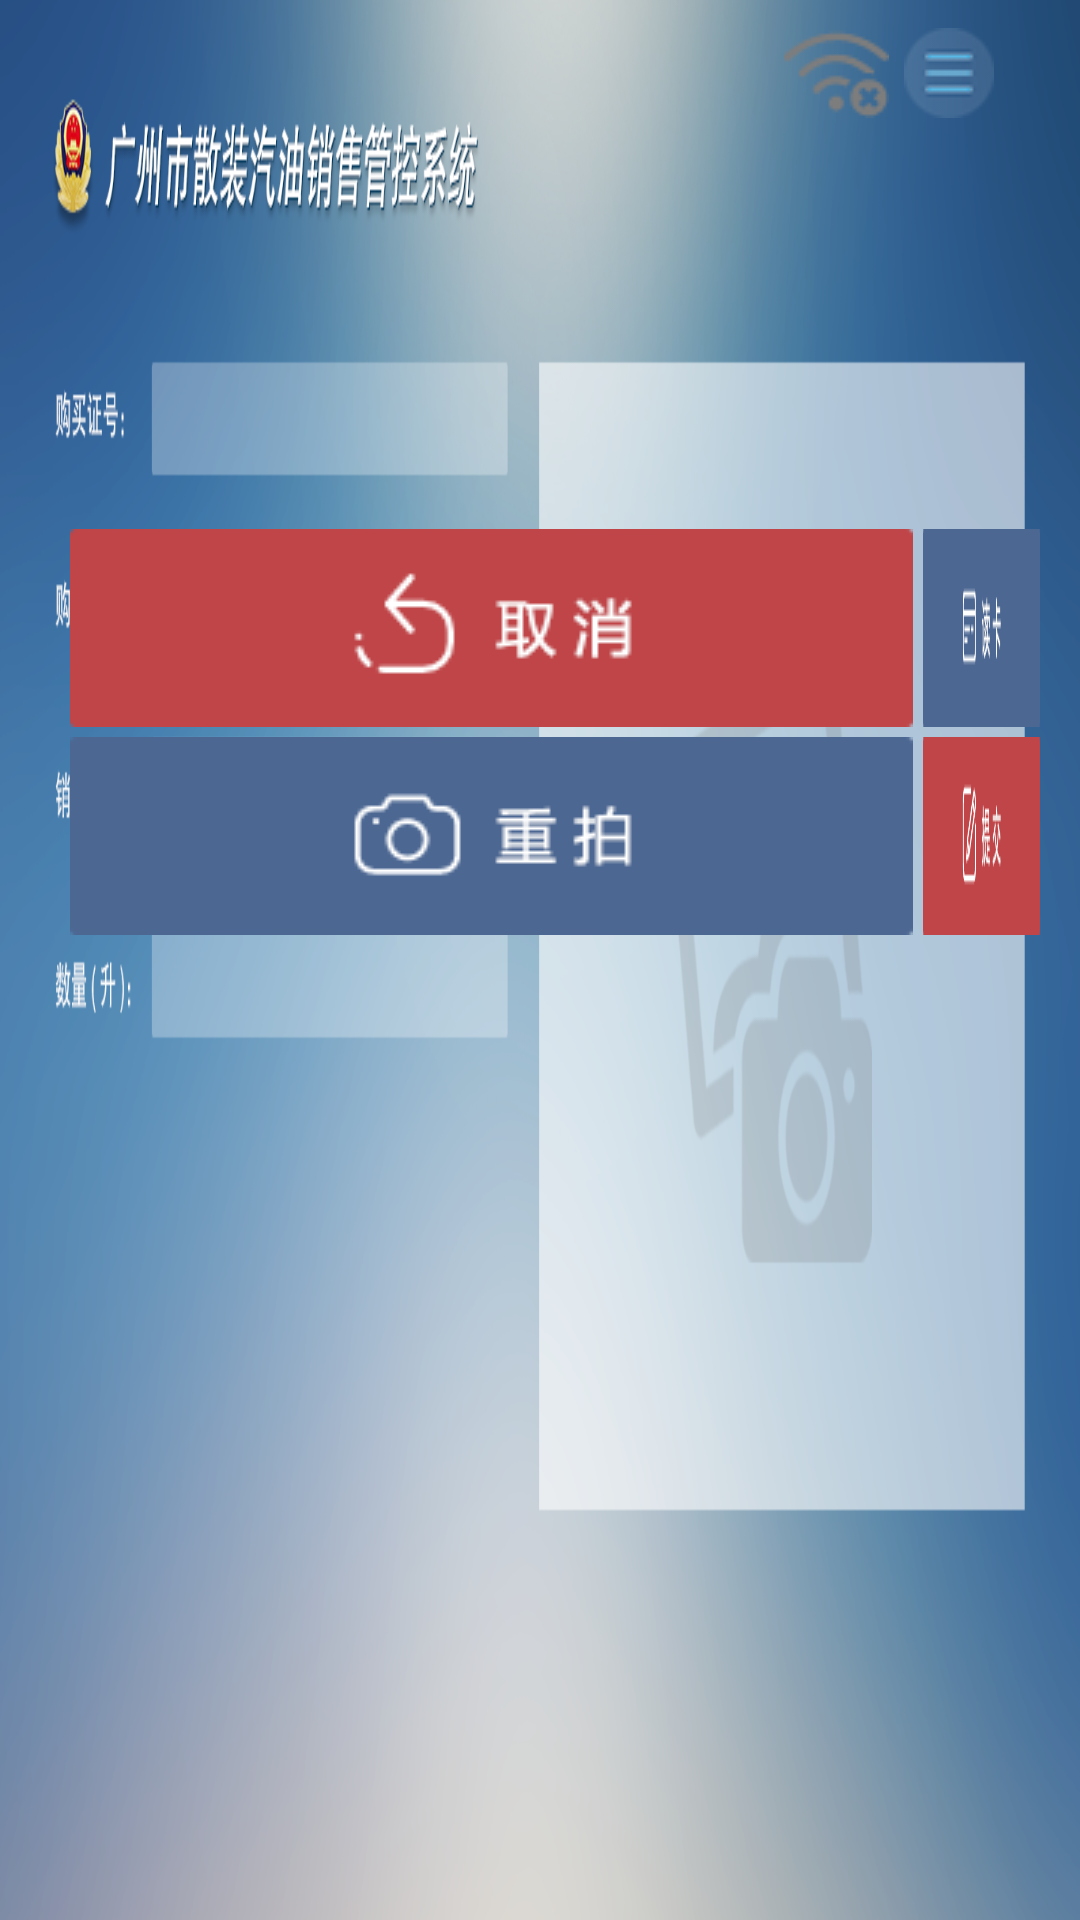

Produce the Android XML layout that renders to this screen, including the resource entries it uses.
<!-- AndroidManifest.xml: activity theme ImageTranslucentTheme -->
<!-- res/layout/activity_main.xml -->
<?xml version="1.0" encoding="utf-8"?>
<RelativeLayout xmlns:android="http://schemas.android.com/apk/res/android"
    android:layout_width="match_parent"
    android:layout_height="match_parent"
    android:background="@drawable/background"
    android:focusable="true"
    android:focusableInTouchMode="true">


    <LinearLayout
        android:layout_width="match_parent"
        android:layout_height="match_parent"
        android:orientation="vertical">

        <LinearLayout
            android:layout_width="match_parent"
            android:layout_height="wrap_content"
            android:orientation="horizontal"
            android:layout_marginTop="28px"
            android:gravity="end">
            <ImageView
                android:id="@+id/network"
                android:layout_width="wrap_content"
                android:layout_height="wrap_content"
                android:layout_marginRight="15px"
                android:src="@drawable/no_network" />

            <ImageView
                android:id="@+id/menu"
                android:layout_width="wrap_content"
                android:layout_height="wrap_content"
                android:layout_marginRight="15px"
                android:src="@drawable/menubotton" />

            <TextView
                android:id="@+id/tv_time"
                android:layout_width="wrap_content"
                android:layout_height="wrap_content"
                android:layout_marginRight="71px"
                android:textColor="@color/primary_light"
                android:textSize="25sp" />
        </LinearLayout>




        <LinearLayout
            android:layout_width="wrap_content"
            android:layout_height="wrap_content"
            android:layout_marginRight="40px"
            android:layout_marginLeft="70px"
            android:layout_marginTop="83px"
            android:orientation="horizontal">

            <LinearLayout
                android:layout_width="wrap_content"
                android:layout_height="wrap_content"
                android:gravity="end"
                android:orientation="vertical">

                <TextView
                    android:id="@+id/tv_QIYOUBIAOHAO"
                    android:layout_width="450px"
                    android:paddingLeft="10px"
                    android:layout_height="45px"
                    android:textColor="#FFFFFF"
                    android:textSize="24px" />


                <EditText
                    android:id="@+id/et_volume"
                    android:layout_width="450px"
                    android:layout_height="45px"
                    android:paddingLeft="10px"
                    android:layout_marginTop="30px"
                    android:background="@null"
                    android:inputType="number"
                    android:maxLines="1"
                    android:textColor="#FFFFFF"
                    android:textSize="24px" />

                <TextView
                    android:id="@+id/tv_customer"
                    android:paddingLeft="10px"
                    android:layout_width="450px"
                    android:layout_height="45px"
                    android:layout_marginTop="30px"
                    android:textColor="#FFFFFF"
                    android:textSize="24px" />

                <TextView
                    android:id="@+id/tv_seller"
                    android:paddingLeft="10px"
                    android:layout_width="450px"
                    android:layout_height="45px"
                    android:layout_marginTop="30px"
                    android:textColor="#FFFFFF"
                    android:textSize="24px" />

                <LinearLayout
                    android:layout_width="wrap_content"
                    android:layout_height="wrap_content"
                    android:layout_marginTop="47px"
                    android:orientation="horizontal">

                    <Button
                        android:id="@+id/cancel"
                        android:layout_width="wrap_content"
                        android:layout_height="wrap_content"
                        android:background="@drawable/selector_cancel" />

                    <Button
                        android:id="@+id/readcard"
                        android:layout_width="wrap_content"
                        android:layout_height="wrap_content"
                        android:layout_marginLeft="10px"
                        android:background="@drawable/selector_readcard" />


                </LinearLayout>

                <LinearLayout
                    android:layout_width="wrap_content"
                    android:layout_height="wrap_content"
                    android:layout_marginTop="10px"
                    android:orientation="horizontal">

                    <Button
                        android:id="@+id/recapture"
                        android:layout_width="wrap_content"
                        android:layout_height="wrap_content"
                        android:background="@drawable/selector_capture" />

                    <Button
                        android:id="@+id/submit"
                        android:layout_width="wrap_content"
                        android:layout_height="wrap_content"
                        android:layout_marginLeft="10px"
                        android:background="@drawable/selector_submit" />


                </LinearLayout>

            </LinearLayout>

            <SurfaceView
                android:id="@+id/surfaceView"
                android:layout_width="614px"
                android:layout_height="459px"
                android:layout_marginLeft="40dp" />


        </LinearLayout>

        <TextView
            android:layout_marginTop="20px"
            android:textSize="24px"
            android:gravity="center"
            android:id="@+id/tv_tips"
            android:textColor="@color/tips_textColor"
            android:layout_width="match_parent"
            android:layout_height="60px" />

    </LinearLayout>


</RelativeLayout>
<!-- resources referenced by this layout -->
<resources>
  <color name="primary_light">#CFD8DC</color>
  <color name="tips_textColor">#275086</color>
  <!-- drawable background: jpg bitmap (drawable, 100290 bytes) -->
  <!-- drawable menubotton: png bitmap (drawable, 835 bytes) -->
  <!-- drawable no_network: png bitmap (drawable, 1745 bytes) -->
  <!-- drawable selector_cancel (drawable) -->
  <?xml version ="1.0" encoding ="utf-8"?>
  <selector
      xmlns:android="http://schemas.android.com/apk/res/android">
      <item android:drawable="@drawable/cancel" android:state_pressed="false"/>
      <item android:drawable="@drawable/cancel_hover" android:state_pressed="true"/>
  </selector>
  <!-- drawable selector_capture (drawable) -->
  <?xml version ="1.0" encoding ="utf-8"?>
  <selector
      xmlns:android="http://schemas.android.com/apk/res/android">
      <item android:drawable="@drawable/recapture" android:state_pressed="false"/>
      <item android:drawable="@drawable/recapture_hover" android:state_pressed="true"/>
  </selector>
  <!-- drawable selector_readcard (drawable) -->
  <?xml version ="1.0" encoding ="utf-8"?>
  <selector
      xmlns:android="http://schemas.android.com/apk/res/android">
      <item android:drawable="@drawable/readcard" android:state_pressed="false"/>
      <item android:drawable="@drawable/readcard_hover" android:state_pressed="true"/>
  </selector>
  <!-- drawable selector_submit (drawable) -->
  <?xml version ="1.0" encoding ="utf-8"?>
  <selector
      xmlns:android="http://schemas.android.com/apk/res/android">
      <item android:drawable="@drawable/submit" android:state_pressed="false"/>
      <item android:drawable="@drawable/submit_hover" android:state_pressed="true"/>
  </selector>
  <style name="ImageTranslucentTheme" parent="Theme.AppCompat.Light.NoActionBar">
          <item name="android:windowTranslucentStatus">true</item>
          <item name="android:windowTranslucentNavigation">true</item>
          <item name="android:listDivider">@drawable/line_deawable</item>
      </style>
  <!-- drawable cancel: png bitmap (drawable, 3148 bytes) -->
  <!-- drawable cancel_hover: png bitmap (drawable, 4088 bytes) -->
  <!-- drawable recapture: png bitmap (drawable, 2776 bytes) -->
  <!-- drawable recapture_hover: png bitmap (drawable, 3748 bytes) -->
  <!-- drawable readcard: png bitmap (drawable, 2538 bytes) -->
  <!-- drawable readcard_hover: png bitmap (drawable, 3174 bytes) -->
  <!-- drawable submit: png bitmap (drawable, 3032 bytes) -->
  <!-- drawable submit_hover: png bitmap (drawable, 3928 bytes) -->
</resources>
